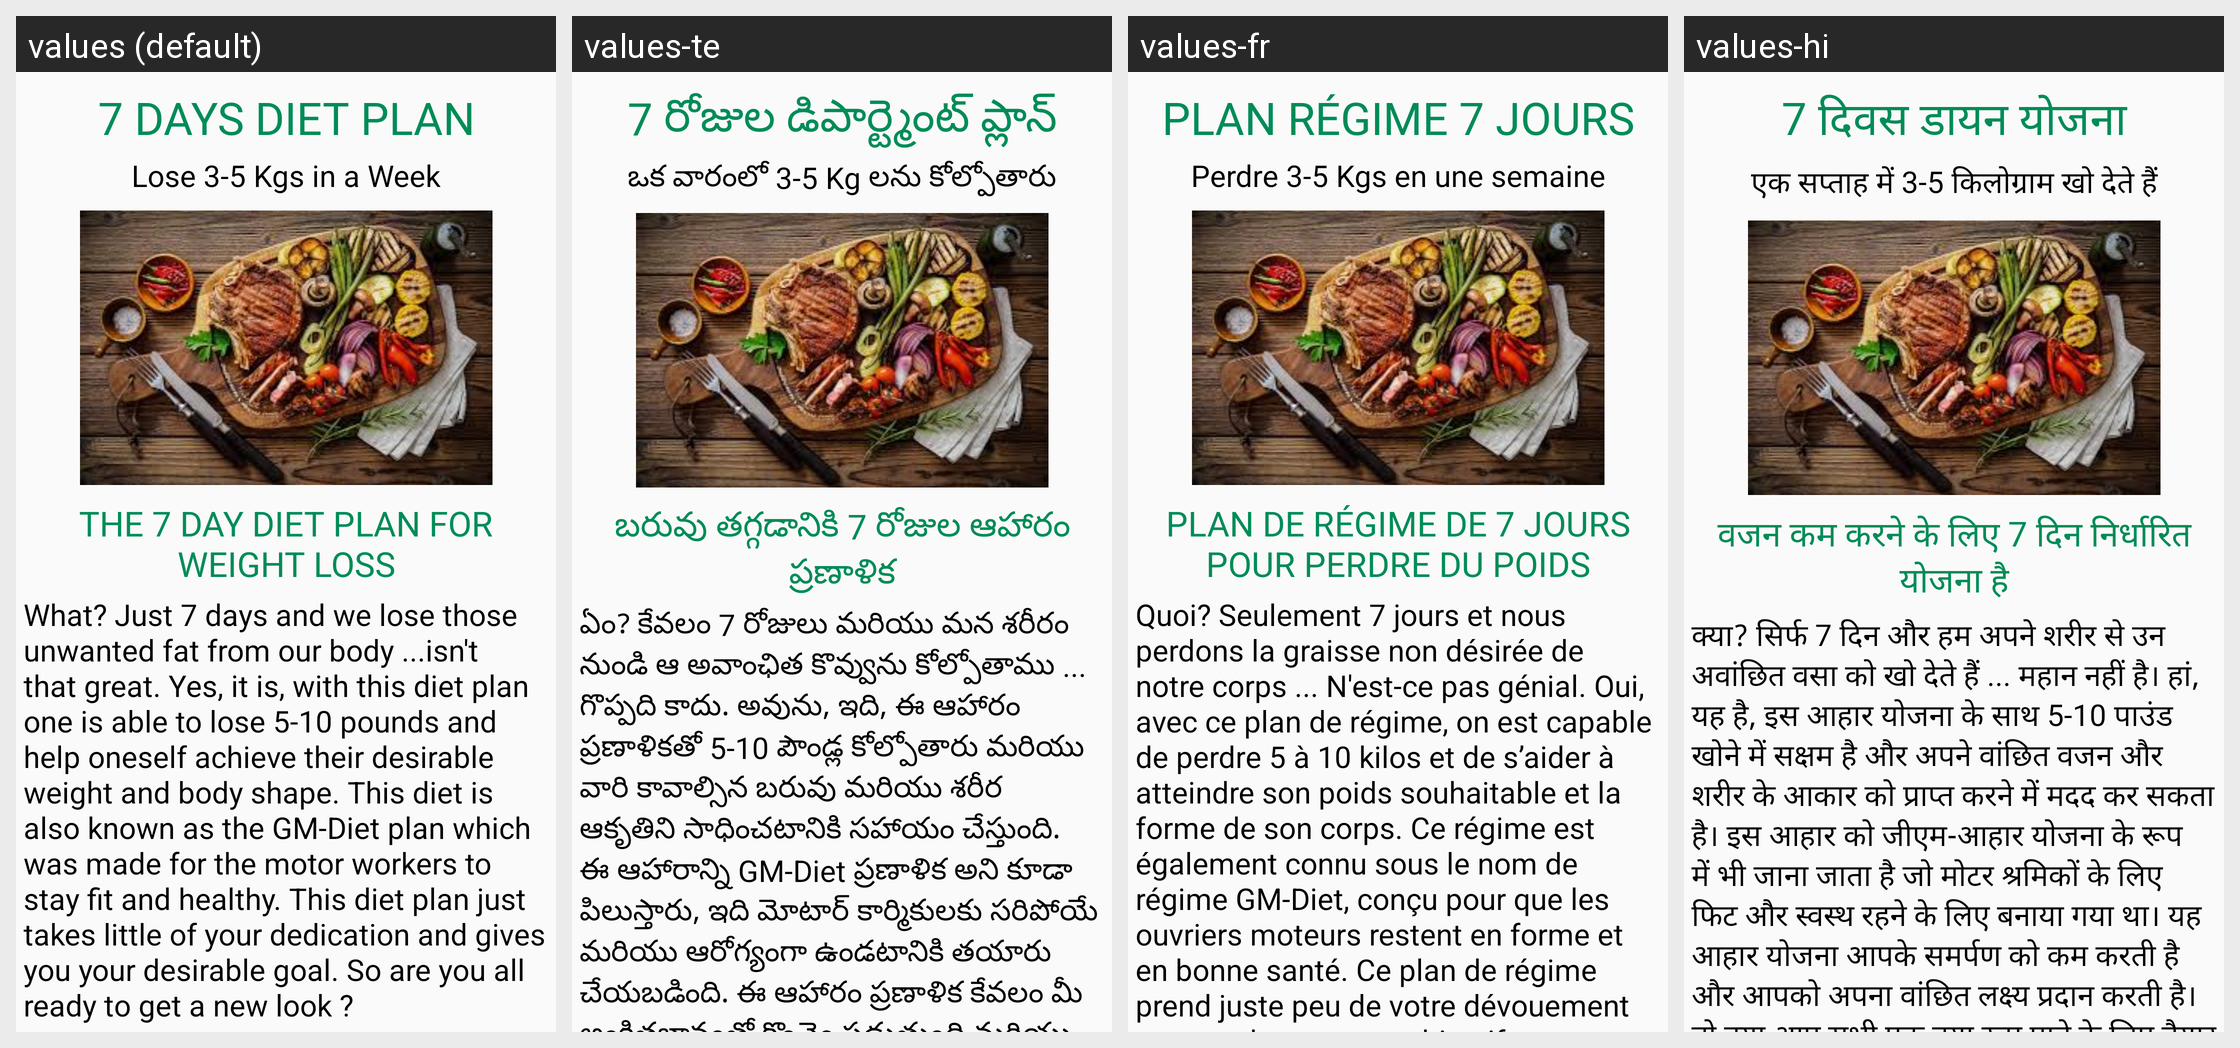

Here is an Android app screen in its default locale and in the app's own translations. Write out the translated-string differences for the strings that appear on this screen.
Android screen res/layout/dietfragment_tab1.xml rendered under 4 locales, left to right: values (default), values-te, values-fr, values-hi. Device: Nexus 5 (rendered at 1080×1920; each locale shown at half size, 540×960, under a caption strip naming it); theme AppTheme.
Strings drawn on this screen, with the default value and each locale's value (text and hints the layout hard-codes, and strings that could not be matched under every locale, appear in the picture but are not listed):

diet1head
  values: 7 DAYS DIET PLAN
  values-te: 7 రోజుల డిపార్ట్మెంట్ ప్లాన్
  values-fr: PLAN RÉGIME 7 JOURS
  values-hi: 7 दिवस डायन योजना

diet1sub
  values: Lose 3-5 Kgs in a Week
  values-te: ఒక వారంలో 3-5 Kg లను కోల్పోతారు
  values-fr: Perdre 3-5 Kgs en une semaine
  values-hi: एक सप्ताह में 3-5 किलोग्राम खो देते हैं

diet1sub1
  values: THE 7 DAY DIET PLAN FOR WEIGHT LOSS
  values-te: బరువు తగ్గడానికి 7 రోజుల ఆహారం ప్రణాళిక
  values-fr: PLAN DE RÉGIME DE 7 JOURS POUR PERDRE DU POIDS
  values-hi: वजन कम करने के लिए 7 दिन निर्धारित योजना है

diet1sub2
  values: What? Just 7 days and we lose those unwanted fat from our body ...isn't that great. Yes, it is, with this diet plan one is able to lose 5-10 pounds and help oneself achieve their desirable weight and body shape. This diet is also known as the GM-Diet plan which was made for the motor workers to stay fit and healthy. This diet plan just takes little of your dedication and gives you your desirable …[clipped]
  values-te: ఏం? కేవలం 7 రోజులు మరియు మన శరీరం నుండి ఆ అవాంఛిత కొవ్వును కోల్పోతాము ... గొప్పది కాదు. అవును, ఇది, ఈ ఆహారం ప్రణాళికతో 5-10 పౌండ్ల కోల్పోతారు మరియు వారి కావాల్సిన బరువు మరియు శరీర ఆకృతిని సాధించటానికి సహాయం చేస్తుంది. ఈ ఆహారాన్ని GM-Diet ప్రణాళిక అని కూడా పిలుస్తారు, ఇది మోటార్ కార్మికులకు సరిపోయే మరియు ఆరోగ్యంగా ఉండటానికి తయారు చేయబడింది. ఈ ఆహారం ప్రణాళిక కేవలం మీ అంకితభావంతో కొంచెం పడుతుంది …[clipped]
  values-fr: Quoi? Seulement 7 jours et nous perdons la graisse non désirée de notre corps ... N'est-ce pas génial. Oui, avec ce plan de régime, on est capable de perdre 5 à 10 kilos et de s’aider à atteindre son poids souhaitable et la forme de son corps. Ce régime est également connu sous le nom de régime GM-Diet, conçu pour que les ouvriers moteurs restent en forme et en bonne santé. Ce plan de régime …[clipped]
  values-hi: क्या? सिर्फ 7 दिन और हम अपने शरीर से उन अवांछित वसा को खो देते हैं ... महान नहीं है। हां, यह है, इस आहार योजना के साथ 5-10 पाउंड खोने में सक्षम है और अपने वांछित वजन और शरीर के आकार को प्राप्त करने में मदद कर सकता है। इस आहार को जीएम-आहार योजना के रूप में भी जाना जाता है जो मोटर श्रमिकों के लिए फिट और स्वस्थ रहने के लिए बनाया गया था। यह आहार योजना आपके समर्पण को कम करती है और आपको अपना वांछित …[clipped]
